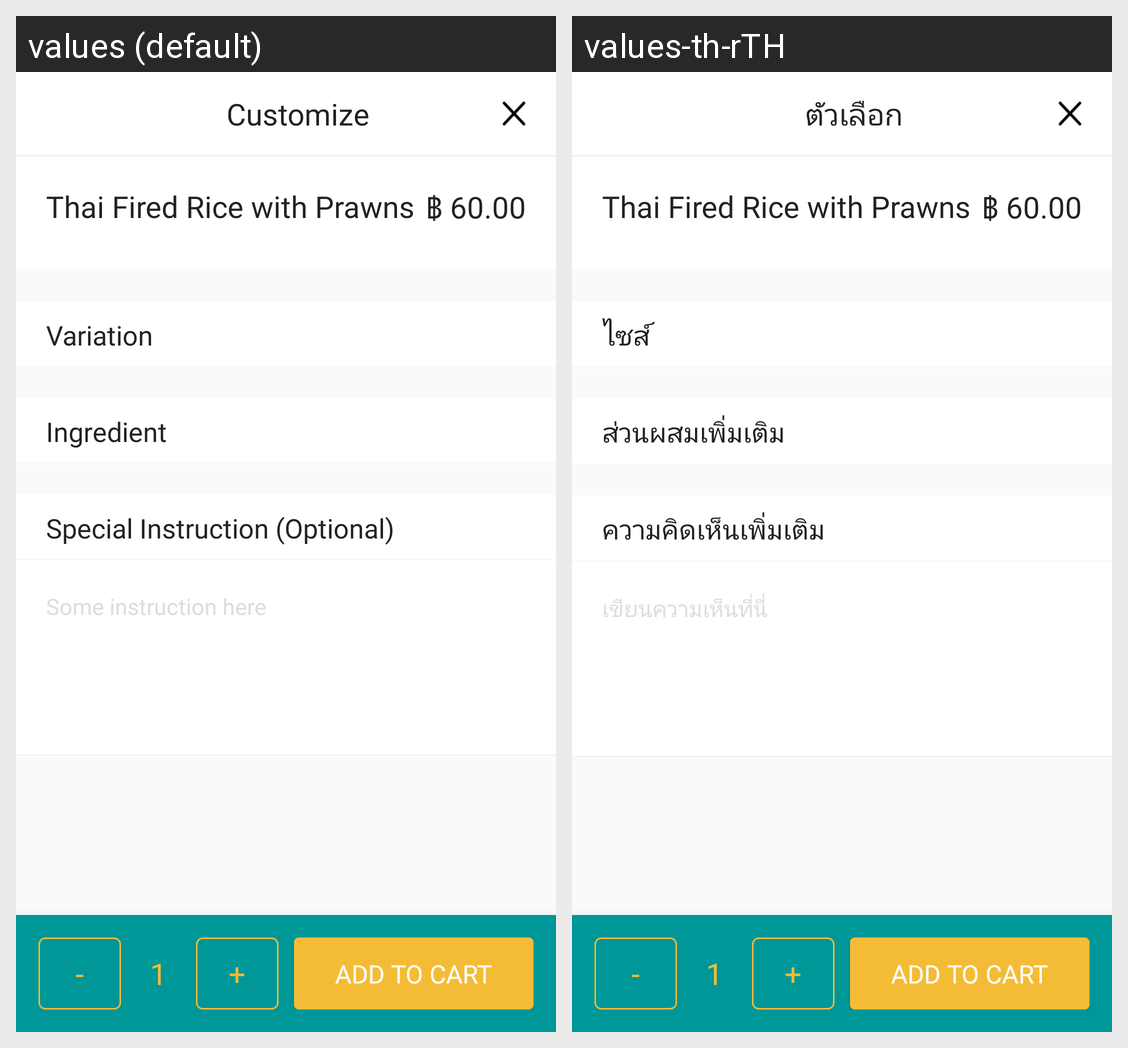

Strings drawn on this Android screen and how each of the app's shown locales translates them:
Android screen res/layout/activity_customize.xml rendered under 2 locales, left to right: values (default), values-th-rTH. Device: Nexus 5 (rendered at 1080×1920; each locale shown at half size, 540×960, under a caption strip naming it); theme AppTheme.
Strings drawn on this screen, with the default value and each locale's value (text and hints the layout hard-codes, and strings that could not be matched under every locale, appear in the picture but are not listed):

customize
  values: Customize
  values-th-rTH: ตัวเลือก

customize_variation
  values: Variation
  values-th-rTH: ไซส์

customize_ingredient
  values: Ingredient
  values-th-rTH: ส่วนผสมเพิ่มเติม

table_special_instruction
  values: Special Instruction (Optional)
  values-th-rTH: ความคิดเห็นเพิ่มเติม

table_some_instruction
  values: Some instruction here
  values-th-rTH: เขียนความเห็นที่นี่
